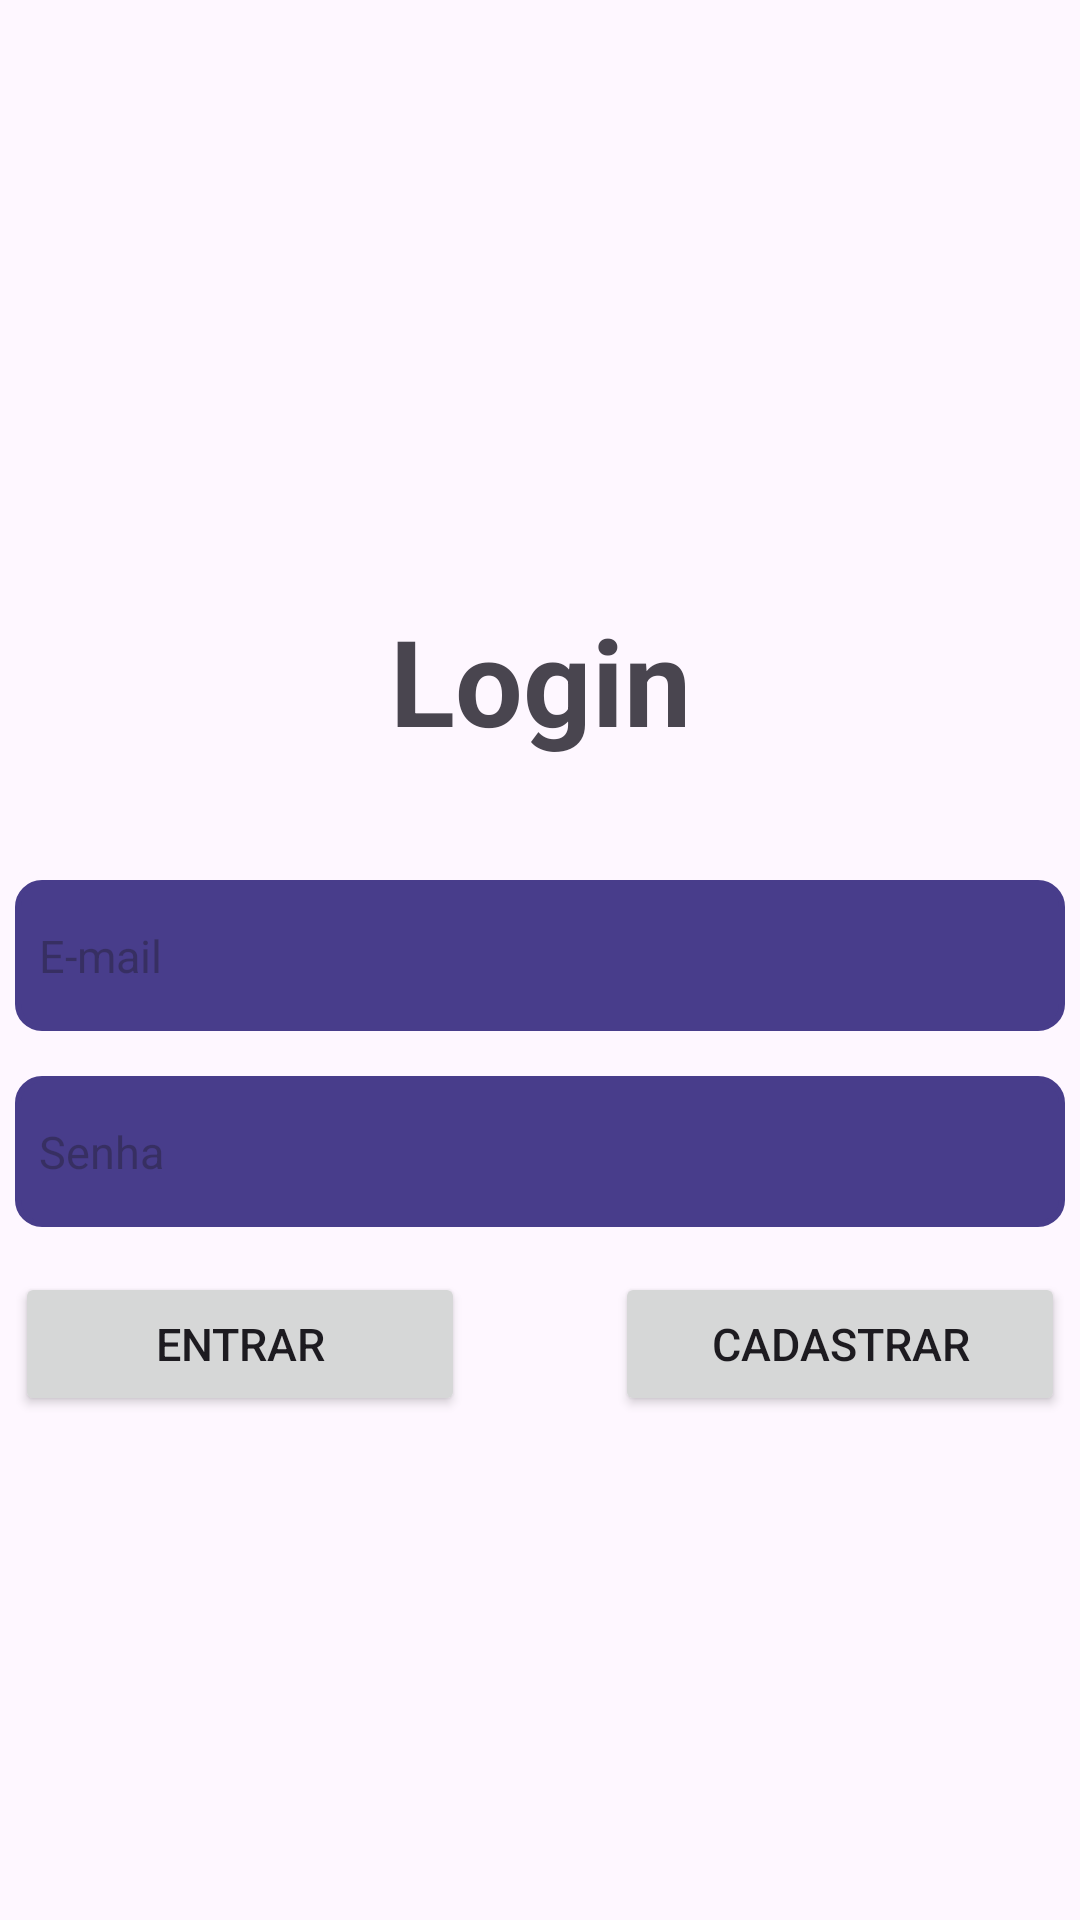

Write the Android layout XML for this screen, with the resource values it uses.
<!-- AndroidManifest.xml: application theme Theme.LoginXML -->
<!-- res/layout/activity_main.xml -->
<?xml version="1.0" encoding="utf-8"?>
<androidx.constraintlayout.widget.ConstraintLayout xmlns:android="http://schemas.android.com/apk/res/android"
    xmlns:app="http://schemas.android.com/apk/res-auto"
    xmlns:tools="http://schemas.android.com/tools"
    android:id="@+id/main"
    android:layout_width="match_parent"
    android:layout_height="match_parent"
    tools:context=".MainActivity">

    <TextView
        android:id="@+id/title"
        android:layout_width="wrap_content"
        android:layout_height="wrap_content"
        android:text="@string/app_title"
        app:layout_constraintEnd_toEndOf="parent"
        app:layout_constraintStart_toStartOf="parent"
        app:layout_constraintTop_toTopOf="parent"
        android:layout_marginTop="200dp"
        android:textSize="40sp"
        android:textStyle="bold"/>

    <EditText
        android:id="@+id/email"
        android:layout_width="350dp"
        android:layout_height="wrap_content"
        android:hint="@string/app_hint_login"
        android:textSize="15sp"
        app:layout_constraintEnd_toEndOf="parent"
        app:layout_constraintStart_toStartOf="parent"
        app:layout_constraintTop_toBottomOf="@id/title"
        android:layout_marginTop="40dp"
        android:paddingVertical="15dp"
        android:inputType="textEmailAddress"
        android:autofillHints="emailAddress"
        android:background="@drawable/edittext_background"
        />

    <EditText
        android:id="@+id/senha"
        android:layout_width="350dp"
        android:layout_height="wrap_content"
        android:hint="@string/app_hint_password"
        app:layout_constraintEnd_toEndOf="parent"
        app:layout_constraintStart_toStartOf="parent"
        app:layout_constraintTop_toBottomOf="@id/email"
        android:layout_marginTop="15dp"
        android:paddingVertical="15dp"
        android:textSize="15sp"
        android:inputType="textPassword"
        android:background="@drawable/edittext_background"
        />

    <Button
        android:id="@+id/login_button"
        android:layout_width="150dp"
        android:layout_height="wrap_content"
        android:text="@string/login_button"
        app:layout_constraintStart_toStartOf="@id/senha"
        android:textSize="15sp"
        android:layout_marginVertical="15dp"
        app:layout_constraintTop_toBottomOf="@id/senha"
        />

    <Button
        android:id="@+id/register_button"
        android:layout_width="150dp"
        android:layout_height="wrap_content"
        android:text="@string/register_button"
        app:layout_constraintEnd_toEndOf="@id/senha"
        android:textSize="15sp"
        app:layout_constraintTop_toBottomOf="@id/senha"
        android:layout_marginVertical="15dp"
        />

</androidx.constraintlayout.widget.ConstraintLayout>
<!-- resources referenced by this layout -->
<resources>
  <!-- drawable edittext_background (drawable) -->
  <?xml version="1.0" encoding="utf-8"?>
  <shape xmlns:android="http://schemas.android.com/apk/res/android">
      <solid android:color="@color/purple" />
      <stroke
          android:width="2dp"
          android:color="@color/purple" />
      <corners android:radius="8dp" />
      <padding
          android:left="8dp"
          android:top="8dp"
          android:right="8dp"
          android:bottom="8dp" /> 
  </shape>
  <string name="app_hint_login">E-mail</string>
  <string name="app_hint_password">Senha</string>
  <string name="app_title">Login</string>
  <string name="login_button">Entrar</string>
  <string name="register_button">Cadastrar</string>
  <style name="Theme.LoginXML" parent="Base.Theme.LoginXML" />
  <color name="purple">#483D8B</color>
  <style name="Base.Theme.LoginXML" parent="Theme.Material3.DayNight.NoActionBar">
          
          
      </style>
</resources>
